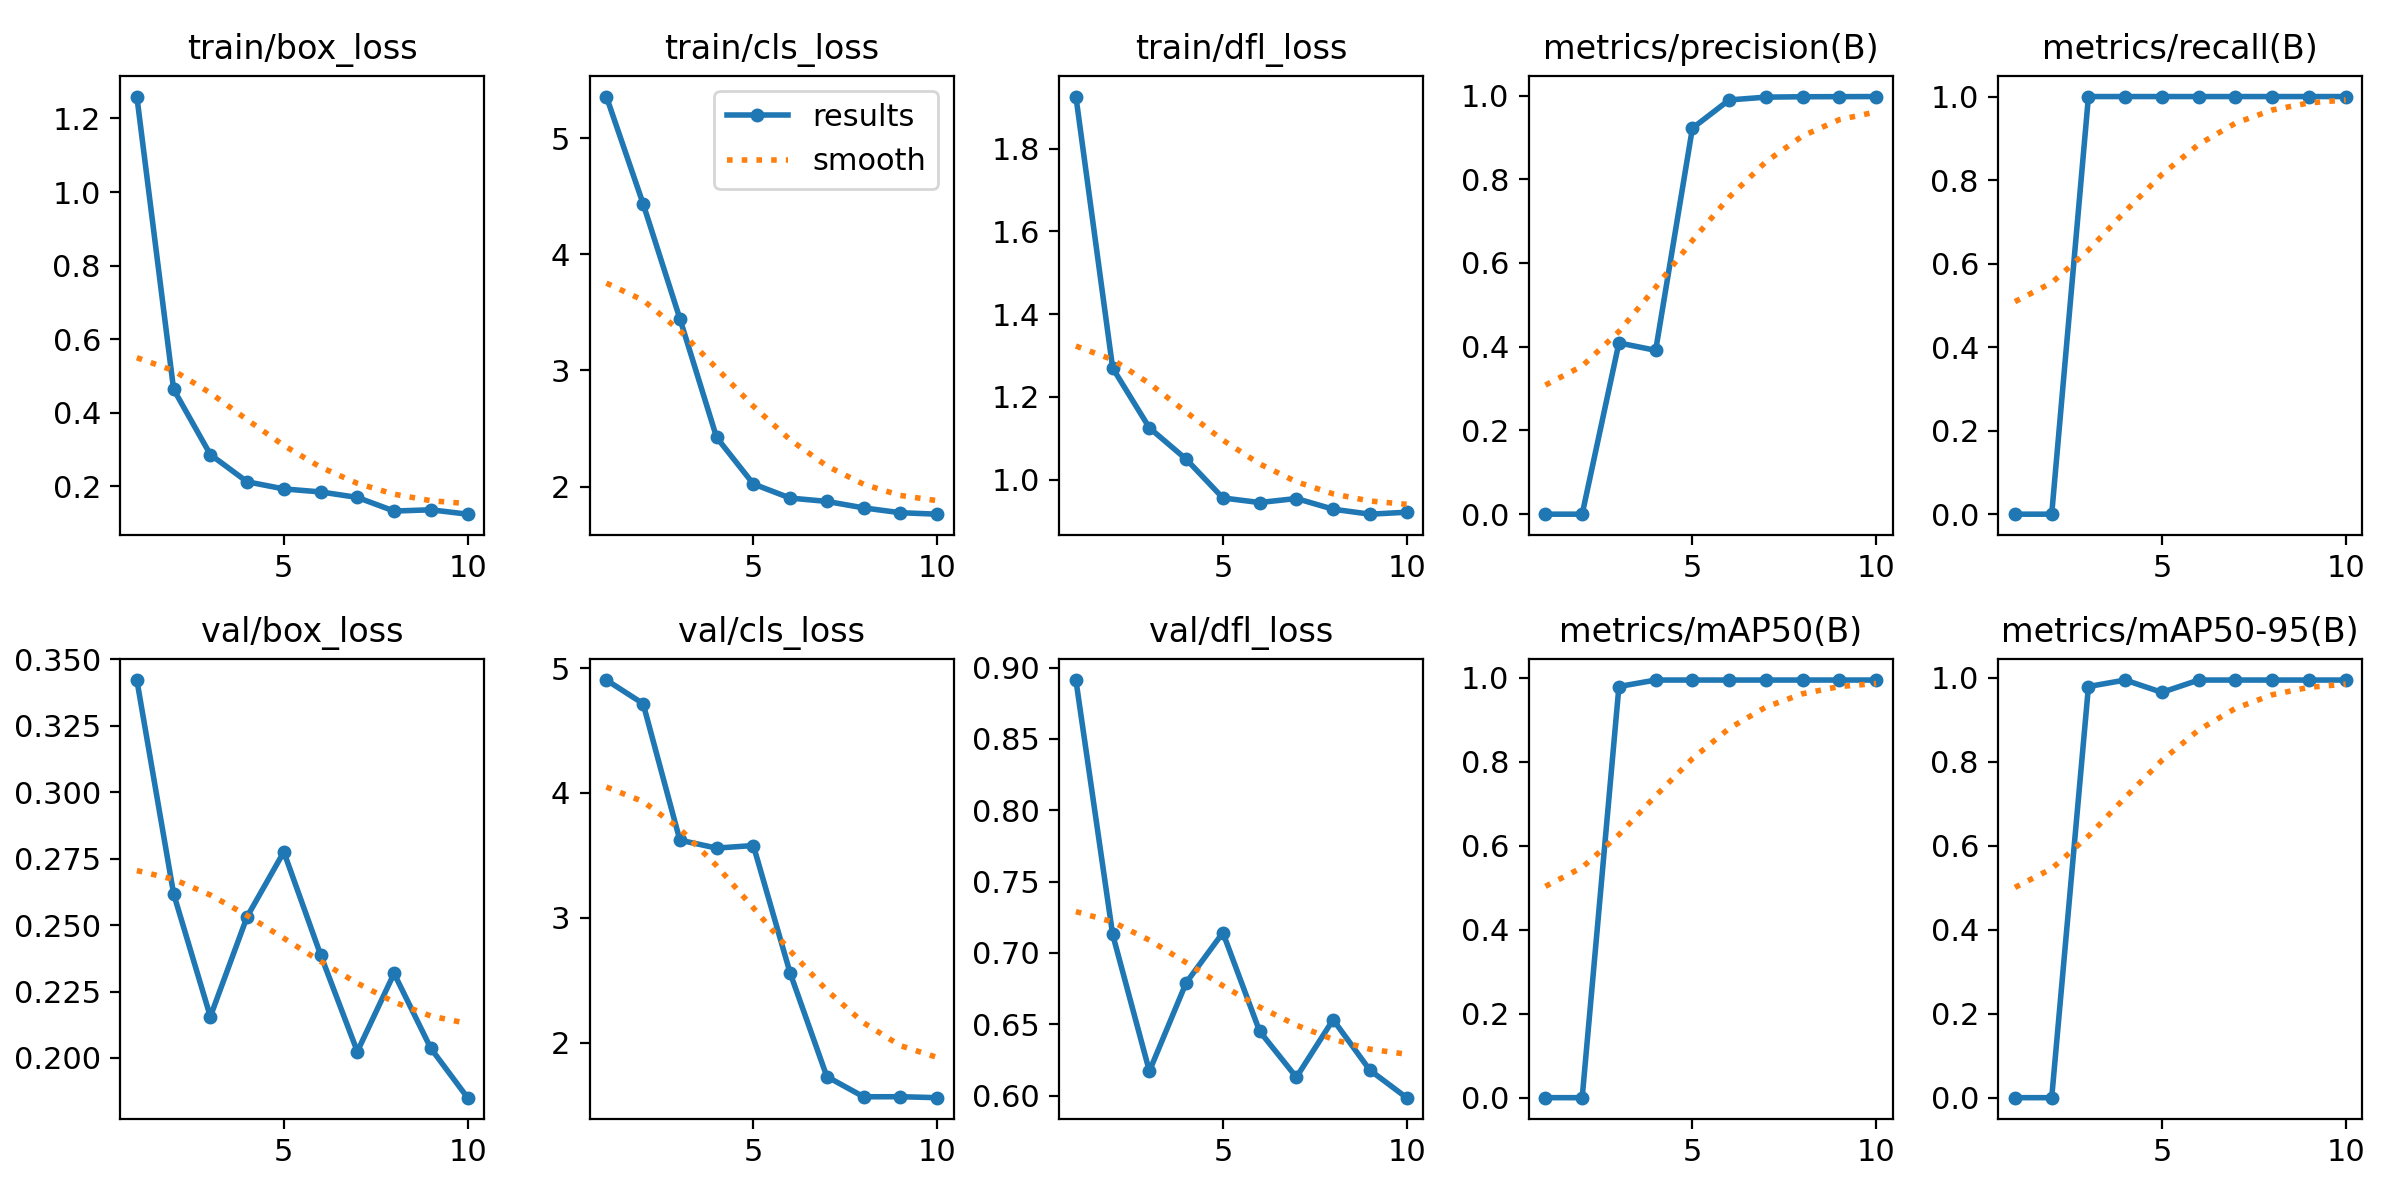

Values plotted in this chart, from the file beside it:
epoch, time, train/box_loss, train/cls_loss, train/dfl_loss, metrics/precision(B), metrics/recall(B), metrics/mAP50(B), metrics/mAP50-95(B), val/box_loss, val/cls_loss, val/dfl_loss, lr/pg0, lr/pg1, lr/pg2
1, 71.66, 1.259, 5.361, 1.926, 0, 0, 0, 0, 0.3422, 4.904, 0.8913, 3.5e-05, 3.5e-05, 3.5e-05
2, 141.5, 0.4641, 4.436, 1.27, 0, 0, 0, 0, 0.2618, 4.715, 0.713, 6.53225e-05, 6.53225e-05, 6.53225e-05
3, 210, 0.2867, 3.447, 1.125, 0.4091, 1, 0.9796, 0.9796, 0.2156, 3.622, 0.6171, 8.822e-05, 8.822e-05, 8.822e-05
4, 279.7, 0.2128, 2.423, 1.049, 0.3913, 1, 0.995, 0.995, 0.2531, 3.558, 0.6791, 0.0001037, 0.0001037, 0.0001037
5, 348.4, 0.1934, 2.022, 0.9556, 0.922, 1, 0.995, 0.9657, 0.2775, 3.579, 0.7142, 0.0001117, 0.0001117, 0.0001117
6, 417.2, 0.1852, 1.9, 0.9446, 0.9894, 1, 0.995, 0.995, 0.2389, 2.558, 0.6451, 0.0001124, 0.0001124, 0.0001124
7, 482.4, 0.1703, 1.872, 0.9543, 0.9961, 1, 0.995, 0.995, 0.2024, 1.728, 0.6128, 0.0001015, 0.0001015, 0.0001015
8, 550, 0.1333, 1.816, 0.9284, 0.997, 1, 0.995, 0.995, 0.2318, 1.566, 0.6532, 7.675e-05, 7.675e-05, 7.675e-05
9, 616.7, 0.1367, 1.774, 0.9164, 0.9973, 1, 0.995, 0.995, 0.2036, 1.567, 0.6178, 5.2e-05, 5.2e-05, 5.2e-05
10, 682.6, 0.1248, 1.762, 0.9211, 0.9975, 1, 0.995, 0.995, 0.1851, 1.559, 0.5985, 2.725e-05, 2.725e-05, 2.725e-05
